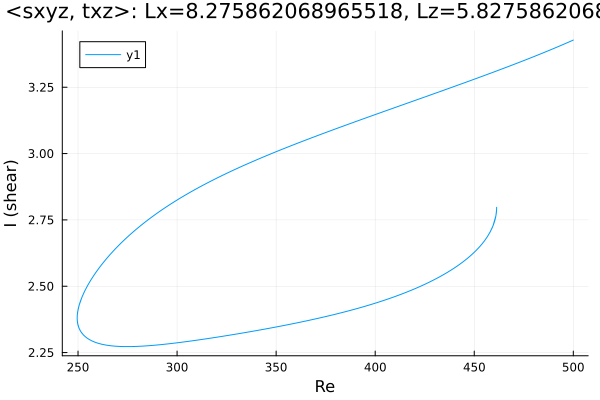

The data file committed next to this chart (first rows):
Re, shear
500.0, 3.428
499.8, 3.427
498.4, 3.423
497, 3.418
495.6, 3.413
494.2, 3.409
492.7, 3.404
491.3, 3.4
489.9, 3.395
488.5, 3.391
487.1, 3.387
485.7, 3.382
484.3, 3.378
482.8, 3.374
481.4, 3.37
480, 3.365
478.6, 3.361
477.2, 3.357
475.8, 3.353
474.4, 3.349
472.9, 3.345
471.5, 3.34
470.1, 3.336
468.7, 3.332
467.3, 3.328
465.9, 3.324
464.5, 3.32
463, 3.316
461.6, 3.312
460.2, 3.308
458.8, 3.304
457.4, 3.301
456, 3.297
454.6, 3.293
453.1, 3.289
451.7, 3.285
450.3, 3.281
448.9, 3.277
447.5, 3.273
446.1, 3.27
444.7, 3.266
443.2, 3.262
441.8, 3.258
440.4, 3.254
439, 3.251
437.6, 3.247
436.2, 3.243
434.8, 3.239
433.3, 3.235
431.9, 3.232
430.5, 3.228
429.1, 3.224
427.7, 3.22
426.3, 3.217
424.9, 3.213
423.4, 3.209
422, 3.205
420.6, 3.202
419.2, 3.198
417.8, 3.194
... 765 more rows
